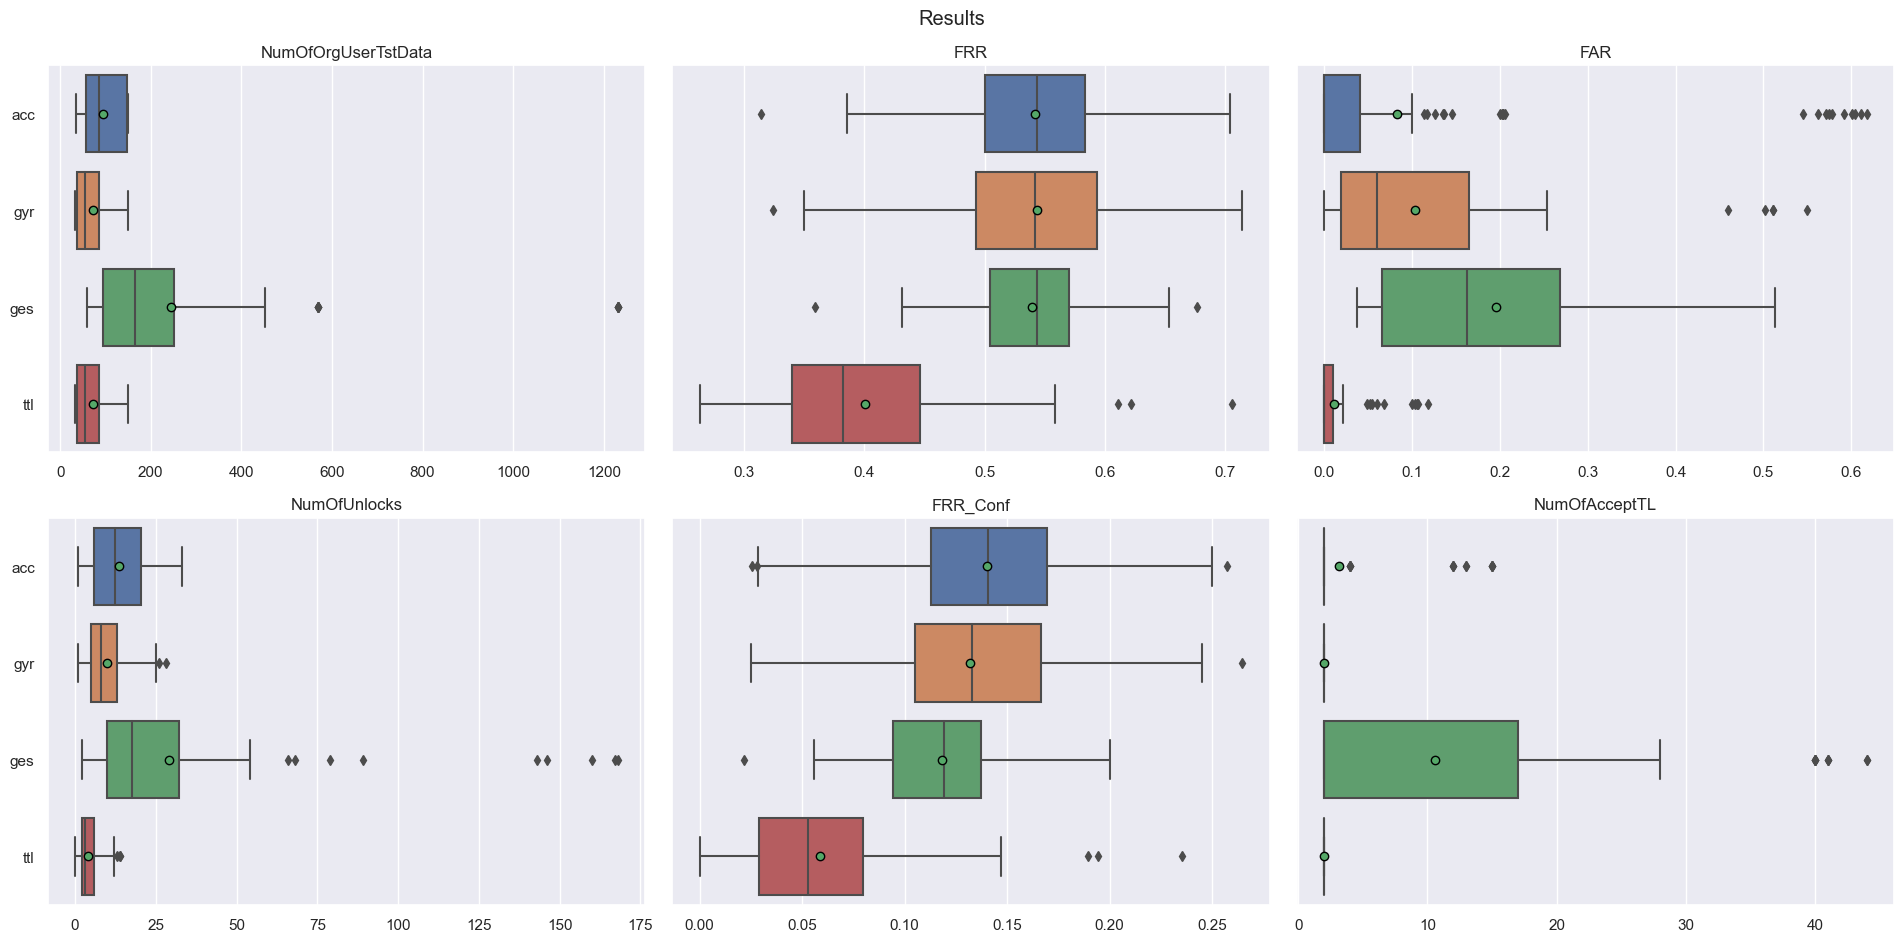

Source data for this figure (header and first rows):
FAR, FRR, FRR_Conf, Fold, MeanNumOfAttData, Module, NumOfAcceptTL, NumOfOrgUserTstData, NumOfUnlocks, OriginalUser
0.5779, 0.557, 0.1477, f0, 453.4, acc, 13.0, 149.0, 22.0, 68n9ll
0.5744, 0.5405, 0.1284, f1, 453.4, acc, 12.0, 148.0, 19.0, 68n9ll
0.545, 0.4527, 0.09459, f2, 453.4, acc, 12.0, 148.0, 14.0, 68n9ll
0.6038, 0.6081, 0.1824, f3, 453.4, acc, 13.0, 148.0, 27.0, 68n9ll
0.5623, 0.5473, 0.1419, f4, 453.4, acc, 12.0, 148.0, 21.0, 68n9ll
0.5493, 0.5839, 0.1544, f0, 341.4, gyr, 2.0, 149.0, 23.0, 68n9ll
0.4595, 0.5473, 0.1284, f1, 341.4, gyr, 2.0, 148.0, 19.0, 68n9ll
0.5106, 0.6081, 0.1689, f2, 341.4, gyr, 2.0, 148.0, 25.0, 68n9ll
0.5106, 0.5743, 0.1419, f3, 341.4, gyr, 2.0, 148.0, 21.0, 68n9ll
0.5018, 0.4595, 0.08108, f4, 341.4, gyr, 2.0, 148.0, 12.0, 68n9ll
0.06637, 0.5483, 0.13, f0, 966.5, ges, 2.0, 1231, 160.0, 68n9ll
0.06191, 0.5581, 0.1365, f1, 966.5, ges, 2.0, 1231, 168.0, 68n9ll
0.06191, 0.5581, 0.1357, f2, 966.5, ges, 2.0, 1231, 167.0, 68n9ll
0.06191, 0.5264, 0.1186, f3, 966.5, ges, 2.0, 1231, 146.0, 68n9ll
0.05696, 0.5167, 0.1162, f4, 966.5, ges, 2.0, 1231, 143.0, 68n9ll
0.06866, 0.3356, 0.04027, f0, 337.2, ttl, 2.0, 149.0, 6.0, 68n9ll
0.0493, 0.3716, 0.04054, f1, 337.2, ttl, 2.0, 148.0, 6.0, 68n9ll
0.05458, 0.3041, 0.01351, f2, 337.2, ttl, 2.0, 148.0, 2.0, 68n9ll
0.05986, 0.3581, 0.0473, f3, 337.2, ttl, 2.0, 148.0, 7.0, 68n9ll
0.05282, 0.2703, 0.006757, f4, 337.2, ttl, 2.0, 148.0, 1.0, 68n9ll
0.0, 0.5385, 0.1282, f0, 482.1, acc, 2.0, 39.0, 5.0, ap1oez8
0.0, 0.5641, 0.1282, f1, 482.1, acc, 2.0, 39.0, 5.0, ap1oez8
0.0, 0.4103, 0.02564, f2, 482.1, acc, 2.0, 39.0, 1.0, ap1oez8
0.0, 0.6667, 0.2051, f3, 482.1, acc, 2.0, 39.0, 8.0, ap1oez8
0.0, 0.5897, 0.1282, f4, 482.1, acc, 2.0, 39.0, 5.0, ap1oez8
0.1972, 0.5135, 0.08108, f0, 370.7, gyr, 2.0, 37.0, 3.0, ap1oez8
0.2042, 0.6486, 0.2162, f1, 370.7, gyr, 2.0, 37.0, 8.0, ap1oez8
0.1937, 0.4595, 0.08108, f2, 370.7, gyr, 2.0, 37.0, 3.0, ap1oez8
0.2025, 0.5405, 0.1351, f3, 370.7, gyr, 2.0, 37.0, 5.0, ap1oez8
0.1954, 0.4865, 0.08108, f4, 370.7, gyr, 2.0, 37.0, 3.0, ap1oez8
0.2462, 0.4896, 0.09375, f0, 1265, ges, 17.0, 96.0, 9.0, ap1oez8
0.2462, 0.5938, 0.1562, f1, 1265, ges, 17.0, 96.0, 15.0, ap1oez8
0.2462, 0.4632, 0.06316, f2, 1265, ges, 17.0, 95.0, 6.0, ap1oez8
0.2625, 0.6211, 0.1684, f3, 1265, ges, 17.0, 95.0, 16.0, ap1oez8
0.2298, 0.5053, 0.09474, f4, 1265, ges, 11.0, 95.0, 9.0, ap1oez8
0.0, 0.3243, 0.05405, f0, 366.5, ttl, 2.0, 37.0, 2.0, ap1oez8
0.0, 0.6216, 0.1892, f1, 366.5, ttl, 2.0, 37.0, 7.0, ap1oez8
0.0, 0.3243, 0.0, f2, 366.5, ttl, 2.0, 37.0, 0.0, ap1oez8
0.0, 0.3784, 0.02703, f3, 366.5, ttl, 2.0, 37.0, 1.0, ap1oez8
0.0, 0.4054, 0.05405, f4, 366.5, ttl, 2.0, 37.0, 2.0, ap1oez8
0.1003, 0.5556, 0.1296, f0, 478.2, acc, 4.0, 54.0, 7.0, ss83smv
0.0917, 0.4444, 0.05556, f1, 478.2, acc, 4.0, 54.0, 3.0, ss83smv
0.0692, 0.4444, 0.05556, f2, 478.2, acc, 2.0, 54.0, 3.0, ss83smv
0.08478, 0.7037, 0.2407, f3, 478.2, acc, 4.0, 54.0, 13.0, ss83smv
0.1176, 0.566, 0.1321, f4, 478.2, acc, 4.0, 53.0, 7.0, ss83smv
0.001761, 0.6852, 0.2037, f0, 366.2, gyr, 2.0, 54.0, 11.0, ss83smv
0.0, 0.4444, 0.05556, f1, 366.2, gyr, 2.0, 54.0, 3.0, ss83smv
0.0, 0.537, 0.1111, f2, 366.2, gyr, 2.0, 54.0, 6.0, ss83smv
0.0, 0.5185, 0.1111, f3, 366.2, gyr, 2.0, 54.0, 6.0, ss83smv
0.0, 0.5556, 0.1296, f4, 366.2, gyr, 2.0, 54.0, 7.0, ss83smv
0.04458, 0.4478, 0.0597, f0, 1273, ges, 2.0, 67.0, 4.0, ss83smv
0.04656, 0.5224, 0.08955, f1, 1273, ges, 2.0, 67.0, 6.0, ss83smv
0.04408, 0.5672, 0.1194, f2, 1273, ges, 2.0, 67.0, 8.0, ss83smv
0.04557, 0.6418, 0.1791, f3, 1273, ges, 2.0, 67.0, 12.0, ss83smv
0.04507, 0.5606, 0.1212, f4, 1273, ges, 2.0, 66.0, 8.0, ss83smv
0.0, 0.3333, 0.0, f0, 362.1, ttl, 2.0, 54.0, 0.0, ss83smv
0.0, 0.3333, 0.01852, f1, 362.1, ttl, 2.0, 54.0, 1.0, ss83smv
0.0, 0.3889, 0.03704, f2, 362.1, ttl, 2.0, 54.0, 2.0, ss83smv
0.0, 0.5, 0.07407, f3, 362.1, ttl, 2.0, 54.0, 4.0, ss83smv
0.0, 0.3396, 0.01887, f4, 362.1, ttl, 2.0, 53.0, 1.0, ss83smv
... 340 more rows
